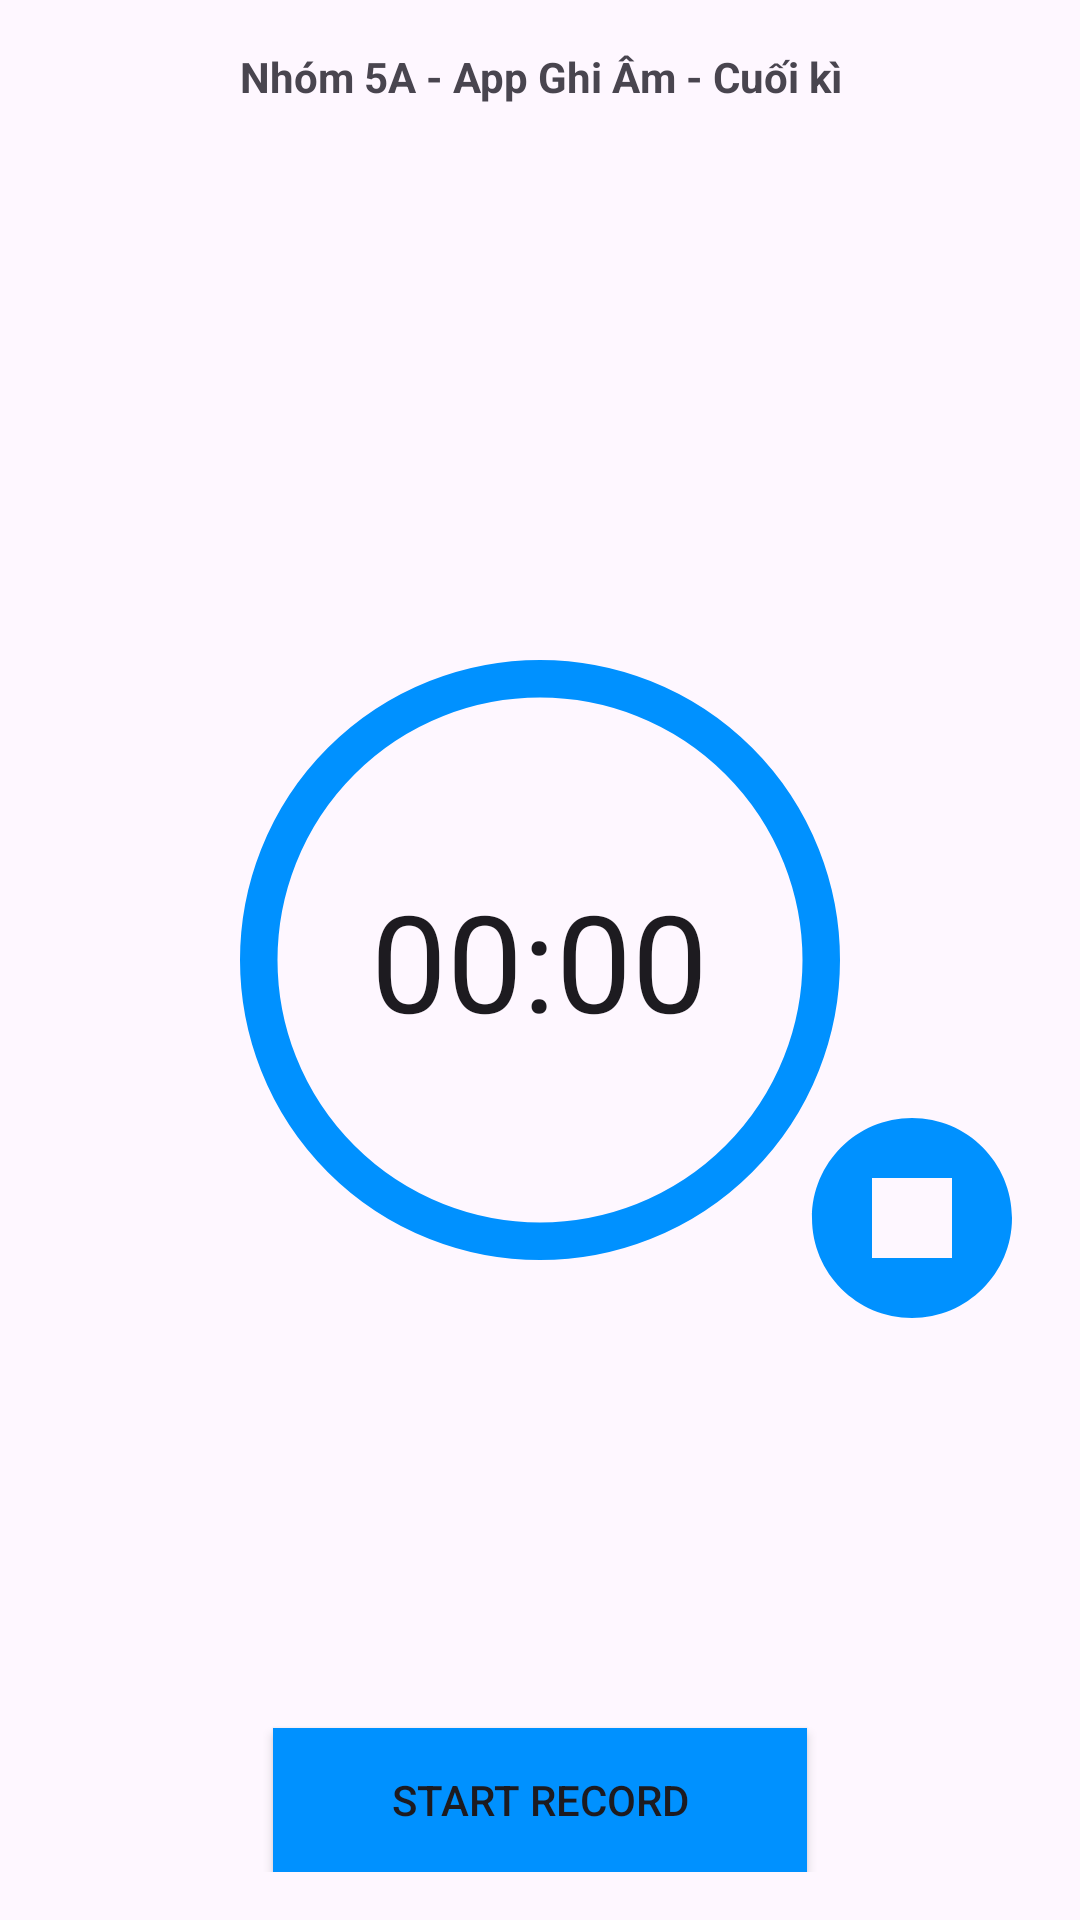

Write the Android layout XML for this screen, with the resource values it uses.
<!-- AndroidManifest.xml: application theme Theme.GhiAm -->
<!-- res/layout/activity_record.xml -->
<?xml version="1.0" encoding="utf-8"?>
<RelativeLayout xmlns:android="http://schemas.android.com/apk/res/android"
    xmlns:app="http://schemas.android.com/apk/res-auto"
    xmlns:tools="http://schemas.android.com/tools"
    android:layout_width="match_parent"
    android:layout_height="match_parent"
    android:paddingLeft="16dp"
    android:paddingTop="16dp"
    android:paddingRight="16dp"
    android:background="@drawable/back3"
    android:paddingBottom="16dp"
    tools:context=".MainActivity">

    <androidx.appcompat.widget.AppCompatButton
        android:id="@+id/btnStart"
        android:layout_width="match_parent"
        android:layout_height="wrap_content"
        android:text="Start Record"
        android:onClick="btnRecordPress"
        android:background="@color/Blue"
        android:layout_alignParentBottom="true"
        android:layout_centerHorizontal="true"
        android:layout_marginTop="16dp"
        android:layout_marginStart="150dp"/>

    <Chronometer
        android:id="@+id/chronometer"
        android:layout_width="wrap_content"
        android:layout_height="wrap_content"
        android:textSize="45dp"
        android:layout_centerHorizontal="true"
        android:layout_centerVertical="true"
        android:layout_centerInParent="true"
        android:visibility="visible"/>

    <androidx.appcompat.widget.AppCompatButton
        android:id="@+id/btnStop"
        android:onClick="btnStopPress"
        android:layout_width="80dp"
        android:layout_height="80dp"
        android:background="@drawable/ic_stop"
        android:layout_below="@id/chronometer"
        android:layout_alignParentEnd="true"
        android:layout_marginTop="16dp"
        />
    <TextView
        android:layout_width="match_parent"
        android:layout_height="wrap_content"
        android:text="Nhóm 5A - App Ghi Âm - Cuối kì"
        android:gravity="center"
        android:textStyle="bold"/>

    <ImageView
        android:id="@+id/imageView"
        android:layout_width="200dp"
        android:layout_height="200dp"

        android:layout_centerInParent="true"
        android:src="@drawable/oval" />



</RelativeLayout>
<!-- resources referenced by this layout -->
<resources>
  <color name="Blue">#0091FF</color>
  <!-- drawable ic_stop (drawable) -->
  <vector android:height="24dp" android:tint="#0091FF"
      android:viewportHeight="24" android:viewportWidth="24"
      android:width="24dp" xmlns:android="http://schemas.android.com/apk/res/android">
      <path android:fillColor="@android:color/white" android:pathData="M12,2C6.48,2 2,6.48 2,12c0,5.52 4.48,10 10,10s10,-4.48 10,-10C22,6.48 17.52,2 12,2zM16,16H8V8h8V16z"/>
  </vector>
  <!-- drawable oval (drawable) -->
  <?xml version="1.0" encoding="utf-8"?>
  <shape
      xmlns:android="http://schemas.android.com/apk/res/android"
      android:shape="oval">
      <stroke android:width="5dp" android:color="@color/Blue" />
      <size android:width="80dp" android:height="80dp"/>
  </shape>
  <style name="Theme.GhiAm" parent="Base.Theme.GhiAm" />
  <style name="Base.Theme.GhiAm" parent="Theme.Material3.DayNight.NoActionBar">
          
          
      </style>
</resources>
